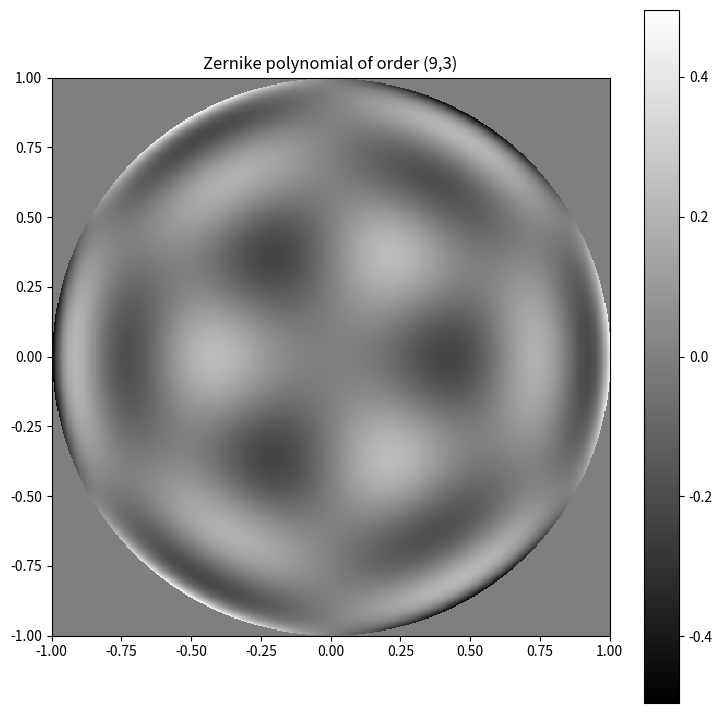

Recreate this plot in Python.
# -*- coding: utf-8 -*-
"""
Created on Sun Oct 11 10:20:28 2020

Defines a function to create Zernike Polynomials.
[redacted]

[redacted]
"""
import numpy as np
from scipy.special import binom
import matplotlib.pyplot as plt
import matplotlib.cm as cm

def nm_normalization(n, m):
    """the norm of the zernike mode n,m in born/wolf convetion
    i.e. sqrt( \int | z_nm |^2 )
    """
    return np.sqrt((1.+(m==0))/(2.*n+2))

def nm_polynomial(n, m, rho, theta, normalized=True):
 
    """returns the zernike polyonimal by classical n,m enumeration
    if normed=True, then they form an orthonormal system
        \int z_nm z_n'm' = delta_nn' delta_mm'
        and the first modes are
        z_nm(0,0)  = 1/sqrt(pi)*
        z_nm(1,-1) = 1/sqrt(pi)* 2r cos(phi)
        z_nm(1,1)  = 1/sqrt(pi)* 2r sin(phi)
        z_nm(2,0)  = 1/sqrt(pi)* sqrt(3)(2 r^2 - 1)
        ...
        z_nm(4,0)  = 1/sqrt(pi)* sqrt(5)(6 r^4 - 6 r^2 +1)
        ...
    if normed =False, then they follow the Born/Wolf convention
        (i.e. min/max is always -1/1)
        \int z_nm z_n'm' = (1.+(m==0))/(2*n+2) delta_nn' delta_mm'
        z_nm(0,0)  = 1
        z_nm(1,-1) = r cos(phi)
        z_nm(1,1)  =  r sin(phi)
        z_nm(2,0)  = (2 r^2 - 1)
        ...
        z_nm(4,0)  = (6 r^4 - 6 r^2 +1)
        
    """
    if abs(m) > n:
        raise ValueError(" |m| <= n ! ( %s <= %s)" % (m, n))

    if (n - m) % 2 == 1:
        return 0 * rho + 0 * theta

    radial = 0
    m0 = abs(m)

    for k in range((n - m0) // 2 + 1):
        radial += (-1.) ** k * binom(n - k, k) * binom(n - 2 * k, (n - m0) // 2 - k) * rho ** (n - 2 * k)

    radial = radial * (rho <= 1.) 

    if normalized:
        prefac = 1. / nm_normalization(n, m)
    else:
        prefac = 0.5
    if m >= 0:
        return prefac * radial * np.cos(m0 * theta)
    else:
        return prefac * radial * np.sin(m0 * theta)
        

if __name__ == "__main__": 

    Npixels = 512 # number of pixels
    R = 1 # extent of the xy space
    x = y = np.linspace(-R, +R, Npixels)
    X, Y = np.meshgrid(x,y)
    
    rho = np.sqrt(X**2 + Y**2)
    theta = np.arctan2(Y,X)
    
    n = 9  # Zernike radial order 
    m = 3 # Zernike azimutal frequency
    
    Z = nm_polynomial(n, m, rho, theta, normalized = False) 
    
    fig1 = plt.figure(figsize=(9, 9))
    
    plt.title(f'Zernike polynomial of order ({n},{m})')
    
    plt.imshow(Z, 
               interpolation='none',
               cmap=cm.gray,
               origin='lower',
               extent = [-R,R,-R,R]
               )
    
    plt.colorbar()
    
    print('Peak to valley distance:', np.amax(Z)-np.amin(Z))
   